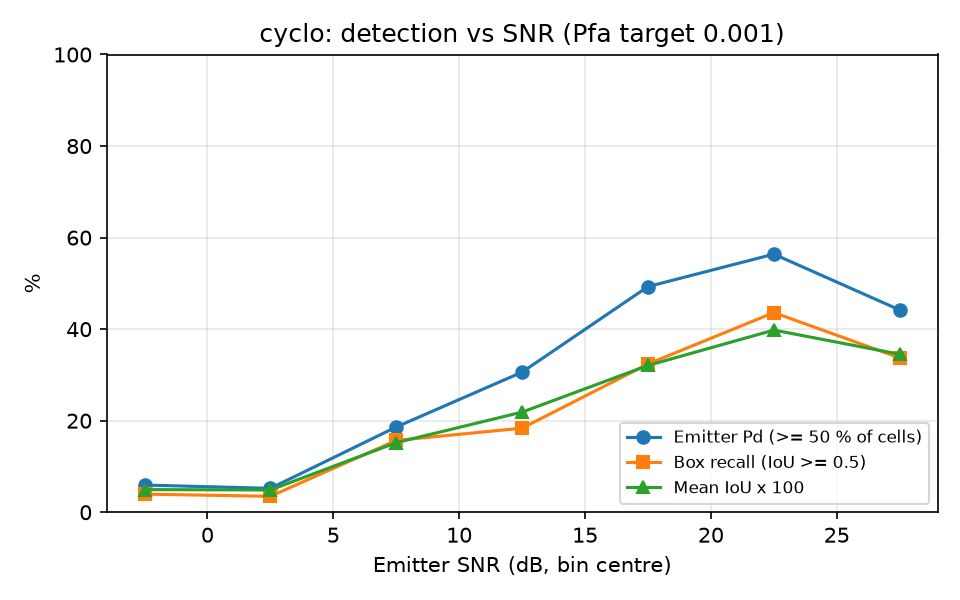

Values plotted in this chart, from the file beside it:
snr_lo, snr_hi, n, emitter_pd, box_recall, mean_iou
-5, 0, 101, 0.0594, 0.0396, 0.0495
0, 5, 115, 0.0522, 0.0348, 0.0486
5, 10, 102, 0.1863, 0.1569, 0.1520
10, 15, 98, 0.3061, 0.1837, 0.2188
15, 20, 71, 0.4930, 0.3239, 0.3207
20, 25, 94, 0.5638, 0.4362, 0.3980
25, 30, 86, 0.4419, 0.3372, 0.3452
